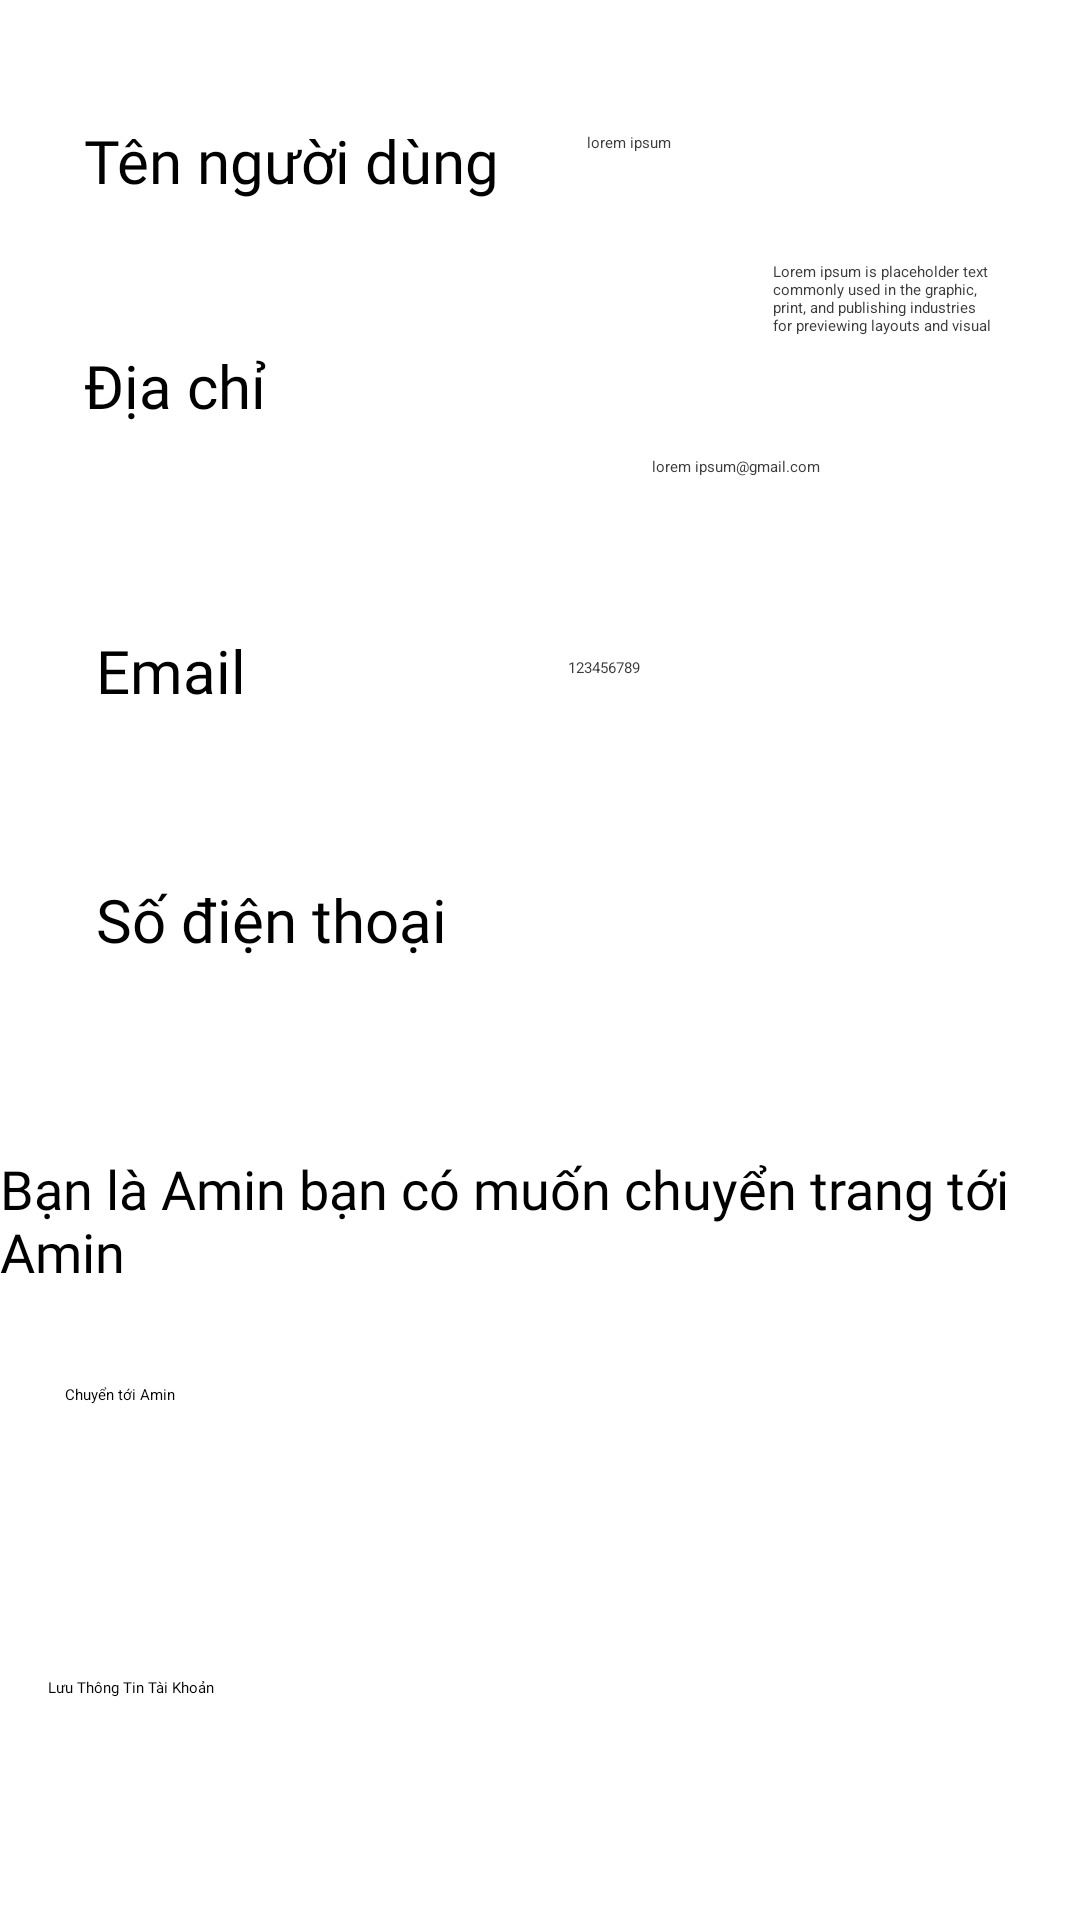

Here is an Android app screen rendered from its layout file. Give the layout XML and the strings, colors and styles it references.
<!-- AndroidManifest.xml: application theme Theme.VoThanhTrung_shop -->
<!-- res/layout/fragment_profile.xml -->
<?xml version="1.0" encoding="utf-8"?>
<androidx.constraintlayout.widget.ConstraintLayout xmlns:android="http://schemas.android.com/apk/res/android"
    xmlns:app="http://schemas.android.com/apk/res-auto"
    xmlns:tools="http://schemas.android.com/tools"
    android:layout_width="match_parent"
    android:layout_height="match_parent"
    tools:context=".Fragment.ProfileFragment">

    <TextView
        android:id="@+id/textView45"
        android:layout_width="wrap_content"
        android:layout_height="wrap_content"
        android:layout_marginTop="60dp"
        android:text="123456789"
        android:textColor="#3B3B3B"
        app:layout_constraintEnd_toEndOf="parent"
        app:layout_constraintHorizontal_bias="0.216"
        app:layout_constraintStart_toEndOf="@+id/textView40"
        app:layout_constraintTop_toBottomOf="@+id/textView44" />

    <TextView
        android:id="@+id/textView44"
        android:layout_width="wrap_content"
        android:layout_height="wrap_content"
        android:layout_marginTop="40dp"
        android:text="lorem ipsum@gmail.com"
        android:textColor="#3B3B3B"
        app:layout_constraintEnd_toEndOf="parent"
        app:layout_constraintHorizontal_bias="0.61"
        app:layout_constraintStart_toEndOf="@+id/textView39"
        app:layout_constraintTop_toBottomOf="@+id/textView43" />

    <TextView
        android:id="@+id/textView42"
        android:layout_width="wrap_content"
        android:layout_height="wrap_content"
        android:layout_marginTop="44dp"
        android:text="lorem ipsum"
        android:textColor="#3B3B3B"
        app:layout_constraintEnd_toEndOf="parent"
        app:layout_constraintHorizontal_bias="0.175"
        app:layout_constraintStart_toEndOf="@+id/textView37"
        app:layout_constraintTop_toTopOf="parent" />

    <TextView
        android:id="@+id/textView43"
        android:layout_width="wrap_content"
        android:layout_height="wrap_content"
        android:layout_marginTop="36dp"
        android:text="Lorem ipsum is placeholder text &#xA;commonly used in the graphic, &#xA;print, and publishing industries &#xA;for previewing layouts and visual "
        android:textColor="#3B3B3B"
        app:layout_constraintEnd_toEndOf="parent"
        app:layout_constraintHorizontal_bias="0.853"
        app:layout_constraintStart_toEndOf="@+id/textView38"
        app:layout_constraintTop_toBottomOf="@+id/textView42" />

    <TextView
        android:id="@+id/textView40"
        android:layout_width="wrap_content"
        android:layout_height="wrap_content"
        android:layout_marginStart="32dp"
        android:layout_marginTop="56dp"
        android:fontFamily="@font/yeonsungregular"
        android:text="Số điện thoại"
        android:textSize="20dp"
        app:layout_constraintStart_toStartOf="parent"
        app:layout_constraintTop_toBottomOf="@+id/textView39" />

    <TextView
        android:id="@+id/textView39"
        android:layout_width="wrap_content"
        android:layout_height="wrap_content"
        android:layout_marginStart="32dp"
        android:layout_marginTop="68dp"
        android:fontFamily="@font/yeonsungregular"
        android:text="Email"
        android:textSize="20dp"
        app:layout_constraintStart_toStartOf="parent"
        app:layout_constraintTop_toBottomOf="@+id/textView38" />

    <TextView
        android:id="@+id/textView38"
        android:layout_width="wrap_content"
        android:layout_height="wrap_content"
        android:layout_marginStart="28dp"
        android:layout_marginTop="48dp"
        android:fontFamily="@font/yeonsungregular"
        android:text="Địa chỉ "
        android:textSize="20dp"
        app:layout_constraintStart_toStartOf="parent"
        app:layout_constraintTop_toBottomOf="@+id/textView37" />

    <TextView
        android:id="@+id/textView37"
        android:layout_width="wrap_content"
        android:layout_height="wrap_content"
        android:layout_marginStart="28dp"
        android:layout_marginTop="40dp"
        android:fontFamily="@font/yeonsungregular"
        android:text="Tên người dùng"
        android:textSize="20dp"
        app:layout_constraintStart_toStartOf="parent"
        app:layout_constraintTop_toTopOf="parent" />

    <androidx.appcompat.widget.AppCompatButton
        android:id="@+id/button4"
        android:layout_width="325dp"
        android:layout_height="57dp"
        android:layout_marginBottom="24dp"
        android:background="@drawable/button_profile"
        android:elevation="10dp"
        android:fontFamily="@font/yeonsungregular"
        android:text="Lưu Thông Tin Tài Khoản"
        android:textColor="@color/text_color"
        app:layout_constraintBottom_toBottomOf="parent"
        app:layout_constraintEnd_toEndOf="parent"
        app:layout_constraintHorizontal_bias="0.459"
        app:layout_constraintStart_toStartOf="parent" />

    <TextView
        android:id="@+id/AdminView"
        android:layout_width="wrap_content"
        android:layout_height="wrap_content"
        android:layout_marginTop="64dp"
        android:fontFamily="@font/yeonsungregular"
        android:text="Bạn là Amin bạn có muốn chuyển trang tới Amin"
        android:textColor="@color/text_color"
        android:textSize="18dp"
        app:layout_constraintEnd_toEndOf="parent"
        app:layout_constraintHorizontal_bias="0.507"
        app:layout_constraintStart_toStartOf="parent"
        app:layout_constraintTop_toBottomOf="@+id/textView40" />

    <androidx.appcompat.widget.AppCompatButton
        android:id="@+id/Adminbutton"
        android:layout_width="250dp"
        android:layout_height="wrap_content"
        android:layout_marginTop="32dp"
        android:background="@drawable/button_profile"
        android:elevation="10dp"
        android:text="Chuyển tới Amin"
        android:textColor="@color/text_color"
        app:layout_constraintEnd_toEndOf="parent"
        app:layout_constraintHorizontal_bias="0.198"
        app:layout_constraintStart_toStartOf="parent"
        app:layout_constraintTop_toBottomOf="@+id/AdminView" />

</androidx.constraintlayout.widget.ConstraintLayout>
<!-- resources referenced by this layout -->
<resources>
  <!-- drawable button_profile (drawable) -->
  <?xml version="1.0" encoding="utf-8"?>
  <shape xmlns:android="http://schemas.android.com/apk/res/android">
      <gradient android:startColor="@color/white" android:endColor="@color/white"/>
      <corners android:radius="25dp"/>
  </shape>
  <!-- not gathered from this repository: default colours our renderer supplied (Android Studio template values) -->
  <color name="white">#FFFFFFFF</color>
</resources>
